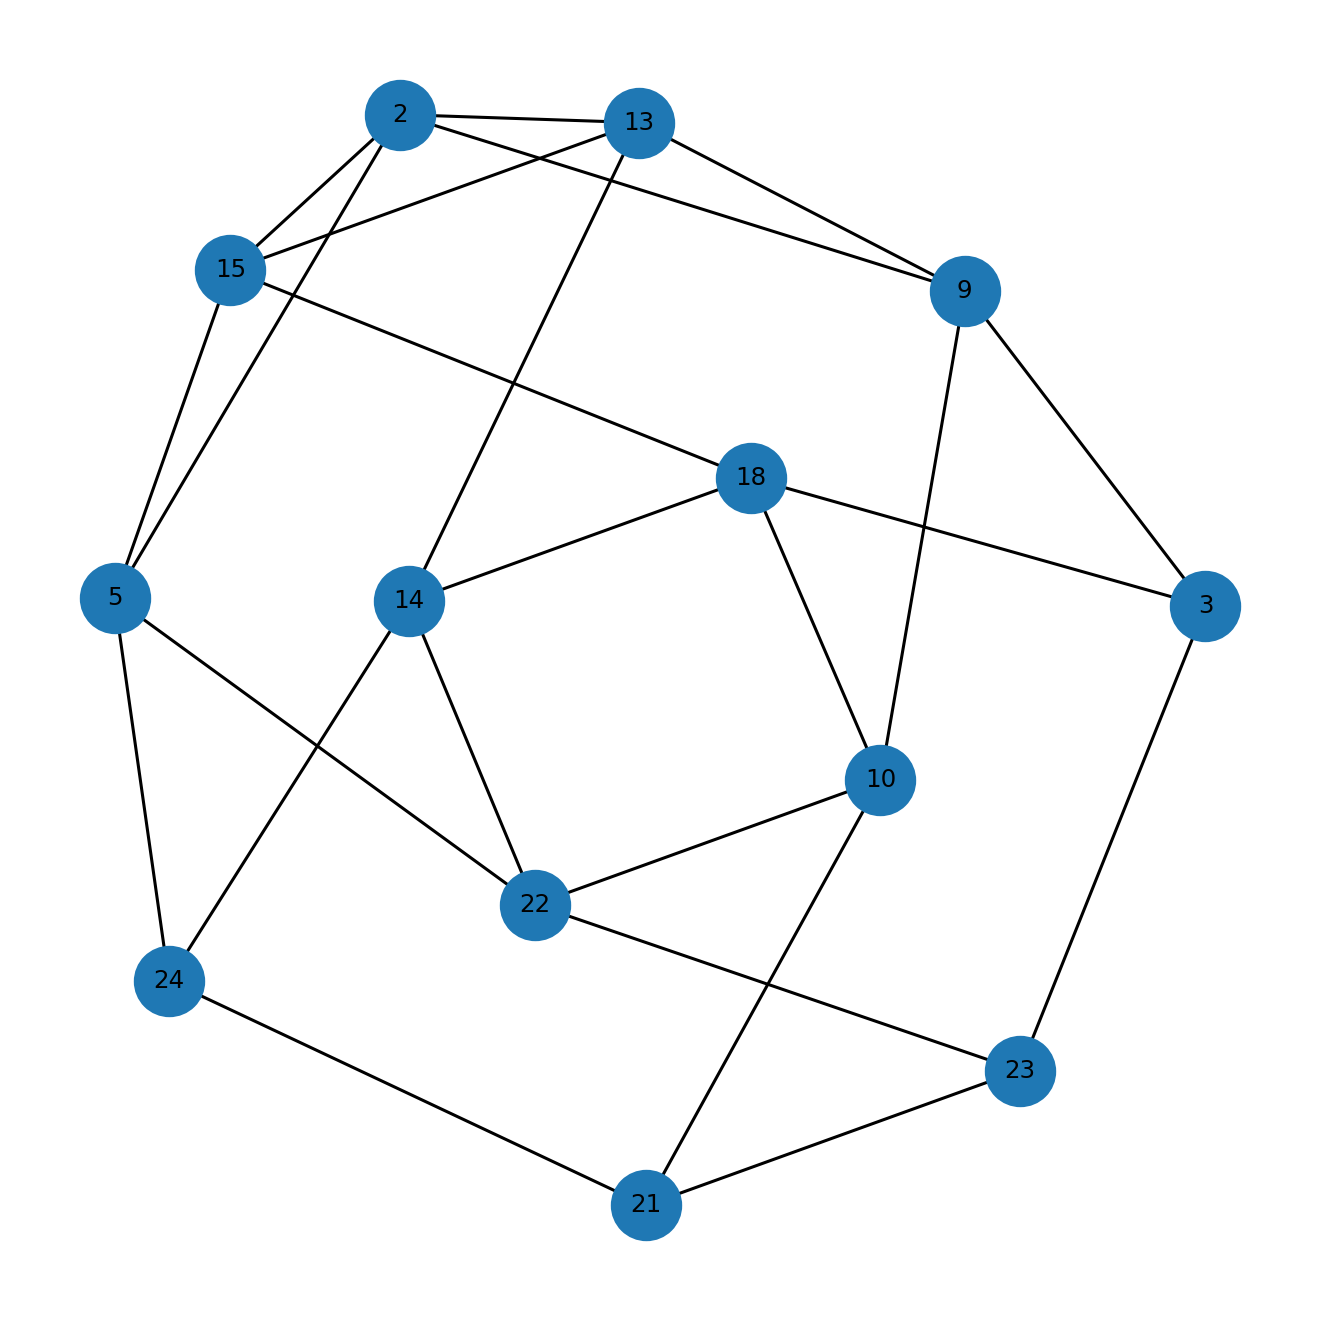

The data file committed next to this chart (first rows):
u, v
2, 5
2, 9
2, 13
2, 15
3, 9
3, 18
3, 23
5, 15
5, 22
5, 24
9, 10
9, 13
10, 18
10, 21
10, 22
13, 14
13, 15
14, 18
14, 22
14, 24
15, 18
21, 23
21, 24
22, 23
